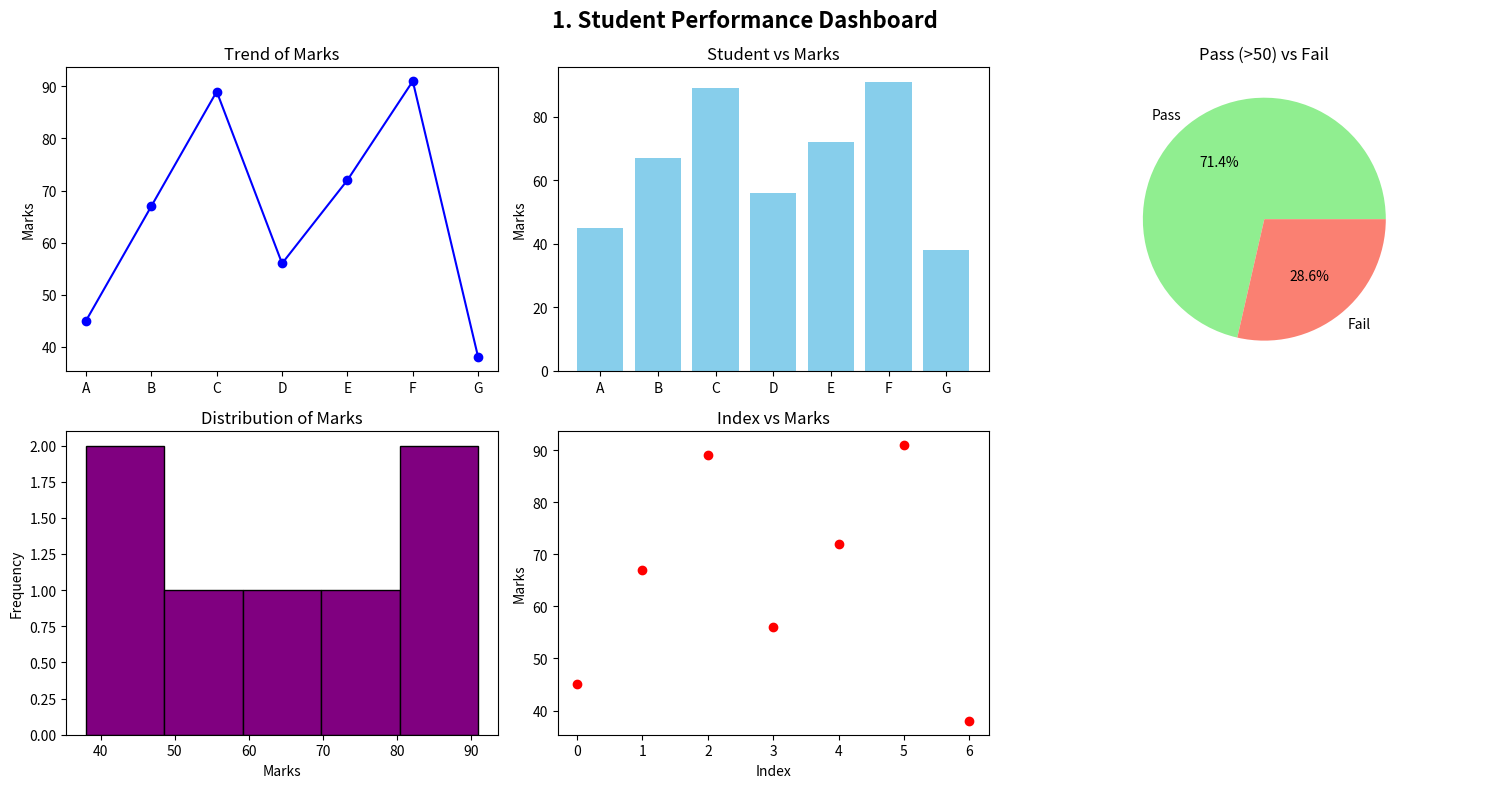

Write Python code to recreate this figure.
"""1. Student Performance Dashboard
Scenario:
A school records marks of students in one subject:
marks = np.array([45, 67, 89, 56, 72, 91, 38])
students = ["A", "B", "C", "D", "E", "F", "G"]
Task:
● Convert to Pandas DataFrame
● Plot:
○ Line graph → trend of marks
○ Bar chart → student vs marks
○ Pie chart → Pass (>50) vs Fail
○ Histogram → distribution of marks
○ Scatter plot → index vs marks
"""
import matplotlib.pyplot as plt
import numpy as np
import pandas as pd

# Data
marks = np.array([45, 67, 89, 56, 72, 91, 38])
students = ["A", "B", "C", "D", "E", "F", "G"]

# 1. Convert to Pandas DataFrame
df1 = pd.DataFrame({"Student": students, "Marks": marks})
df1["Status"] = np.where(df1["Marks"] > 50, "Pass", "Fail")

# Plotting
fig, axes = plt.subplots(2, 3, figsize=(15, 8))
fig.suptitle("1. Student Performance Dashboard", fontsize=16, fontweight="bold")

# Line graph -> trend of marks
axes[0, 0].plot(df1["Student"], df1["Marks"], marker="o", color="blue")
axes[0, 0].set_title("Trend of Marks")
axes[0, 0].set_ylabel("Marks")

# Bar chart -> student vs marks
axes[0, 1].bar(df1["Student"], df1["Marks"], color="skyblue")
axes[0, 1].set_title("Student vs Marks")
axes[0, 1].set_ylabel("Marks")

# Pie chart -> Pass (>50) vs Fail
status_counts = df1["Status"].value_counts()
axes[0, 2].pie(
    status_counts,
    labels=status_counts.index,
    autopct="%1.1f%%",
    colors=["lightgreen", "salmon"],
)
axes[0, 2].set_title("Pass (>50) vs Fail")

# Histogram -> distribution of marks
axes[1, 0].hist(df1["Marks"], bins=5, color="purple", edgecolor="black")
axes[1, 0].set_title("Distribution of Marks")
axes[1, 0].set_xlabel("Marks")
axes[1, 0].set_ylabel("Frequency")

# Scatter plot -> index vs marks
axes[1, 1].scatter(df1.index, df1["Marks"], color="red")
axes[1, 1].set_title("Index vs Marks")
axes[1, 1].set_xlabel("Index")
axes[1, 1].set_ylabel("Marks")

axes[1, 2].axis("off")  # Hide empty subplot
plt.tight_layout()
plt.show()
